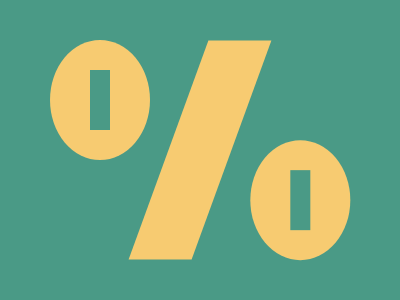

Write the HTML and CSS that draws this image.

<!DOCTYPE html>
<html>

<head>
    <meta charset='utf-8'>
    <meta http-equiv='X-UA-Compatible' content='IE=edge'>
    <title>CSS Battle Daily Target Solution - January 27, 2025</title>
    <meta name='viewport' content='width=device-width, initial-scale=1'>
    <style>
        * {
            margin: 0;
            padding: 0;
        }

        body {
            min-height: 100vh;
            background: radial-gradient(#F7CB71, #4A9A86);
            display: grid;
            place-items: center;
        }

        .wrapper {
            height: 300px;
            width: 400px;
            background: #4A9A86;
            position: relative;

            * {
                position: absolute;
            }
        }

        p {
            border: 53q solid;
            color: #F7CB71;
            border-radius: 50%;
            height: 20px;
            margin: 40px 250px 140px 50px;
            box-shadow: 212q 106q
        }

        a {
            padding: 30px 10px;
            background: #4A9A86;
            margin: -20px -10px;
            box-shadow: 212q 106q;
            color: #4A9A86;
        }

        b {
            border: 53q solid;
            color: #F7CB71;
            padding: 124px 0;
            scale: .63;
            margin: -24px 150px;
            transform: skewX(-20deg)
        }
    </style>
</head>

<body>
    <div class="wrapper">
        <p>
            <a></a>
        </p>
        <b></b>
    </div>
</body>

</html>
